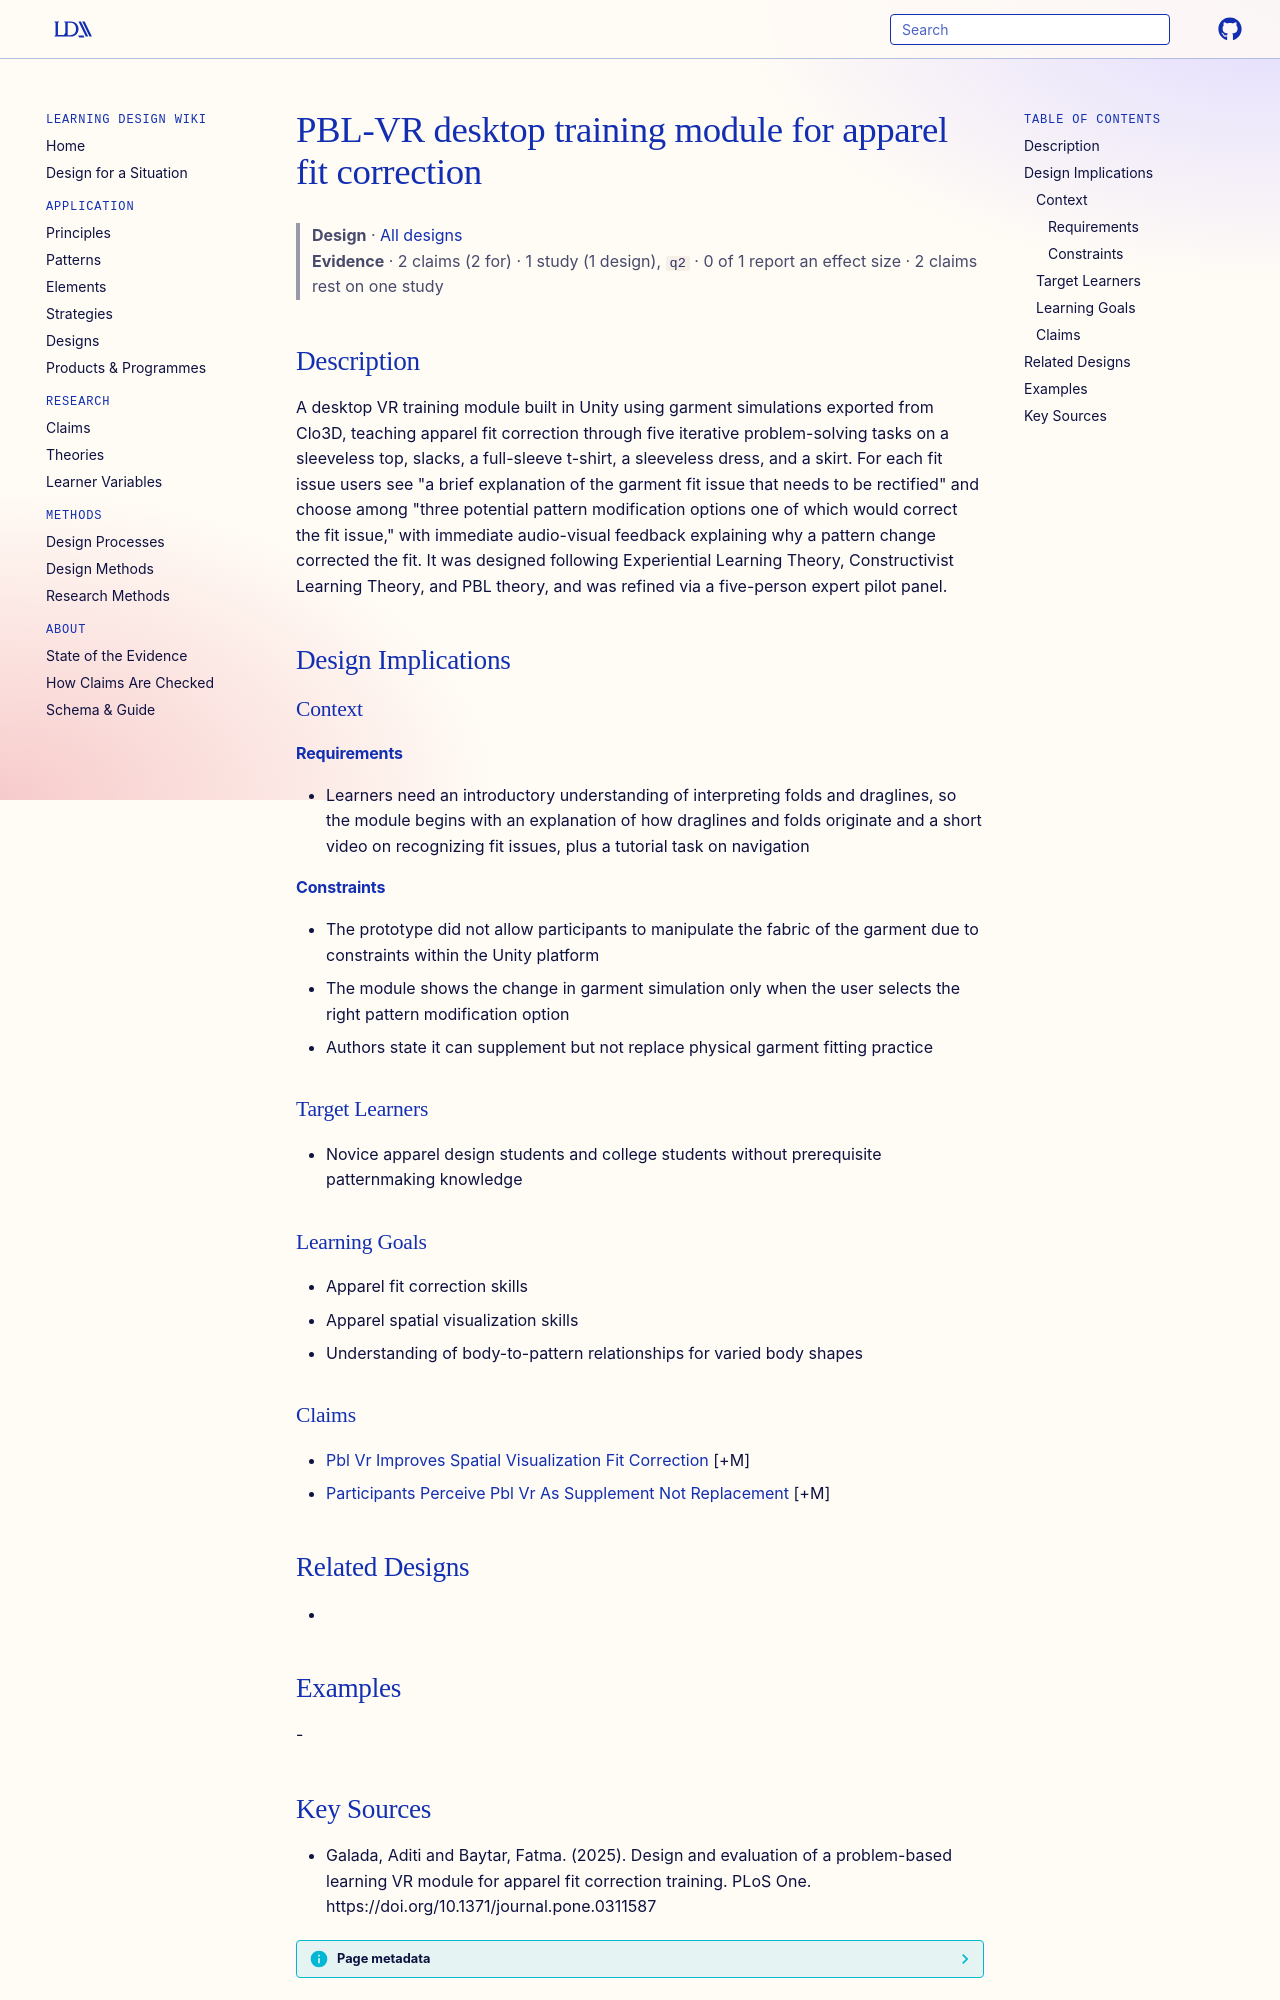

repository: Learning-Design-Alliance/learning-wiki · page: designs/pbl-vr-apparel-fit-correction-module/index.html · generator: mkdocs

---
type: design
id: pbl-vr-apparel-fit-correction-module
title: PBL-VR desktop training module for apparel fit correction
description: A desktop VR training module built in Unity using garment simulations exported from Clo3D, teaching apparel fit correction through five iterative problem-solving tasks on a sleeveless top, slacks, a full-sleeve t-shir...
status: review
generated:
  by: "process:settle-candidates"
  at: 2026-11-07
sources:
  - id: galada-2025
    resource: "https://doi.org/10.1371/journal.pone.0311587"
    title: "Galada, Aditi and Baytar, Fatma. (2025). Design and evaluation of a problem-based learning VR module for apparel fit correction training. PLoS One. https://doi.org/10.1371/journal.pone.0311587"
    author: Galada, Aditi and Baytar, Fatma
---

# PBL-VR desktop training module for apparel fit correction

> **Design** · [All designs](index.md)
> **Evidence** · 2 claims (2 for) · 1 study (1 design), `q2` · 0 of 1 report an effect size · 2 claims rest on one study

## Description
A desktop VR training module built in Unity using garment simulations exported from Clo3D, teaching apparel fit correction through five iterative problem-solving tasks on a sleeveless top, slacks, a full-sleeve t-shirt, a sleeveless dress, and a skirt. For each fit issue users see "a brief explanation of the garment fit issue that needs to be rectified" and choose among "three potential pattern modification options one of which would correct the fit issue," with immediate audio-visual feedback explaining why a pattern change corrected the fit. It was designed following Experiential Learning Theory, Constructivist Learning Theory, and PBL theory, and was refined via a five-person expert pilot panel.

## Design Implications

### Context
#### Requirements
- Learners need an introductory understanding of interpreting folds and draglines, so the module begins with an explanation of how draglines and folds originate and a short video on recognizing fit issues, plus a tutorial task on navigation
#### Constraints
- The prototype did not allow participants to manipulate the fabric of the garment due to constraints within the Unity platform
- The module shows the change in garment simulation only when the user selects the right pattern modification option
- Authors state it can supplement but not replace physical garment fitting practice

### Target Learners
- Novice apparel design students and college students without prerequisite patternmaking knowledge

### Learning Goals
- Apparel fit correction skills
- Apparel spatial visualization skills
- Understanding of body-to-pattern relationships for varied body shapes

### Claims
- [Pbl Vr Improves Spatial Visualization Fit Correction](../claims/pbl-vr-improves-spatial-visualization-fit-correction.md) [+M]
- [Participants Perceive Pbl Vr As Supplement Not Replacement](../claims/participants-perceive-pbl-vr-as-supplement-not-replacement.md) [+M]

## Related Designs
- 

## Examples
-
